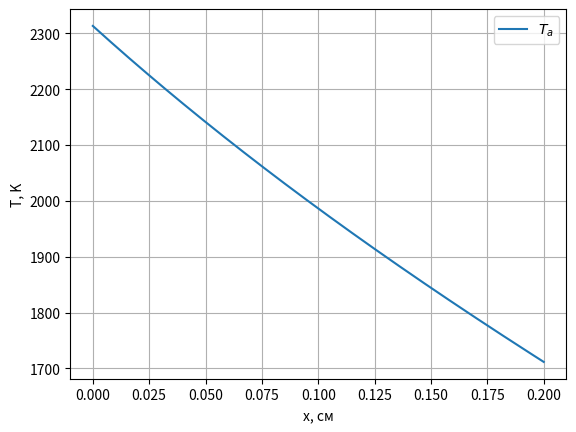

Recreate this plot in Python.
from matplotlib import pyplot as plt
import numpy as np
from scipy import integrate

eps_ys = 1e-5; eps_energy = 1e-3
coef_relax = 0.1
max_iters = 100

F0 = 100.0
T0 = 300.0
length = 0.2
h = 1e-3
N = int(length / h)
coef_n = 1.4
alpha = 0.05
sigma = 5.668e-12

table_lambda = np.array([
    [300, 500, 800, 1100, 2000, 2400],
    [1.36e-2, 1.63e-2,1.81e-2, 1.98e-2, 2.50e-2, 2.74e-2]
], dtype=np.double)

table_k = np.array([
    [293, 1278, 1528, 1677, 2000, 2400],
    [2.0e-2, 5.0e-2, 7.8e-2, 1.0e-1, 1.3e-1, 2.0e-1],
], dtype=np.double)

table_lambda[0] = np.log(table_lambda[0])
table_lambda[1] = np.log(table_lambda[1])
table_k[0] = np.log(table_k[0])
table_k[1] = np.log(table_k[1])

main_const = 4.0 * coef_n * coef_n * sigma
T0_pow4 = pow(T0, 4)

def get_lambda(T):
    return np.exp(np.interp(T, table_lambda[0], table_lambda[1]))

def get_k(T):
    return np.exp(np.interp(T, table_k[0], table_k[1]))

# эта функция не выделяется, однако я оставил её
# объявления явным (но не использую)
def p(T):
    return 0

def f(T):
    return -main_const * get_k(T) * (pow(T, 4) - T0_pow4)

def cappa(a, b):
    return (2 * a * b) / (a + b)

def left(Ts):
    K0 = cappa(get_lambda(Ts[0]), get_lambda(Ts[1]))
    M0 = -K0
    P0 = h * F0 + h * (f(Ts[0]) + f(Ts[1])) / 4 * h
    return K0, M0, P0

def right(Ts):
    KN = -cappa(get_lambda(Ts[-1]), get_lambda(Ts[-2]))
    MN = alpha * h
    PN = T0 * MN
    MN -= KN
    return KN, MN, PN

def progonka(A, B, C, D, K0, M0, P0, KN, MN, PN):
    n = len(A)
    xi = [- M0 / K0] + [None] * n
    eta = [P0 / K0] + [None] * n

    for i in range(n):
        znam = B[i] - A[i] * xi[i]
        xi[i + 1] = C[i] / znam
        eta[i + 1] = (D[i] + A[i] * eta[i]) / znam

    y = np.empty((n+2,), dtype=float)
    y[n + 1] = (PN - KN * eta[n]) / (MN + KN * xi[n])
    for i in range(n, -1, -1):
        y[i] = xi[i] * y[i + 1] + eta[i]

    return y

def calc_iteration(Ts):
    K0, M0, P0 = left(Ts)
    KN, MN, PN = right(Ts)
    
    A = np.empty(N - 1, dtype=np.double)
    B = np.empty(N - 1, dtype=np.double)
    C = np.empty(N - 1, dtype=np.double)
    D = np.empty(N - 1, dtype=np.double)

    X = np.arange(h, length, h)
    for n, x in enumerate(X):
        lambda_prev = get_lambda(Ts[n])
        lambda_cur = get_lambda(Ts[n + 1])
        lambda_next = get_lambda(Ts[n + 2])

        A[n] = cappa(lambda_prev, lambda_cur) / h
        C[n] = cappa(lambda_cur, lambda_next) / h
        B[n] = A[n] + C[n]
        D[n] = f(Ts[n]) * h
    
    return progonka(A, B, C, D, K0, M0, P0, KN, MN, PN)

def f1(T):
    return F0 - alpha * (T[-1] - T0)

def f2(T):
    x = np.arange(0, length + h, h)
    yi = [get_k(Ti) * (pow(Ti, 4) - T0_pow4) for Ti in T]
    return main_const * integrate.simpson(yi, x)

def not_energy_cond(ys, eps):
    return np.max(abs((f1(ys) - f2(ys)) / f1(ys))) > eps

def not_ys_cond(ys, ys0, eps):
    return np.max(abs((ys - ys0) / ys)) > eps

def calc_model(alpha, ys0, eps1, eps2, maxIter):
    i = 0
    ys = calc_iteration(ys0)
    while not_ys_cond(ys, ys0, eps1) and not_energy_cond(ys, eps2) and i < maxIter:
        ys0 = ys
        ys = (1 - alpha) * ys0 + alpha * calc_iteration(ys0)
        i += 1
    print(f"Итерации: {i}")
    print(f"Максимальная разность у: {round(np.max(abs((ys - ys0) / ys)), 7)}")
    print(f"Баланс энергий: {round(np.max(abs((f1(ys) - f2(ys)) / f1(ys))), 7)}")
    print(f"f1: {round(f1(ys), 7)} f2: {round(f2(ys), 7)}")
    return ys
    
if __name__ == "__main__":
    x = np.arange(0, length + h, h)
    T = np.array([500] * (N + 1), dtype=float)

    T = calc_model(coef_relax, T, eps_ys, eps_energy, max_iters)
    plt.plot(x, T, label='$T_a$')

##    alpha *= 3
##    T = calc_model(coef_relax, T, eps_ys, eps_energy, max_iters)
##    plt.plot(x, T, label='$T_{3a}$')

    plt.ylabel('T, K')
    plt.xlabel('x, см')
    plt.legend()
    plt.grid()
    plt.show()
